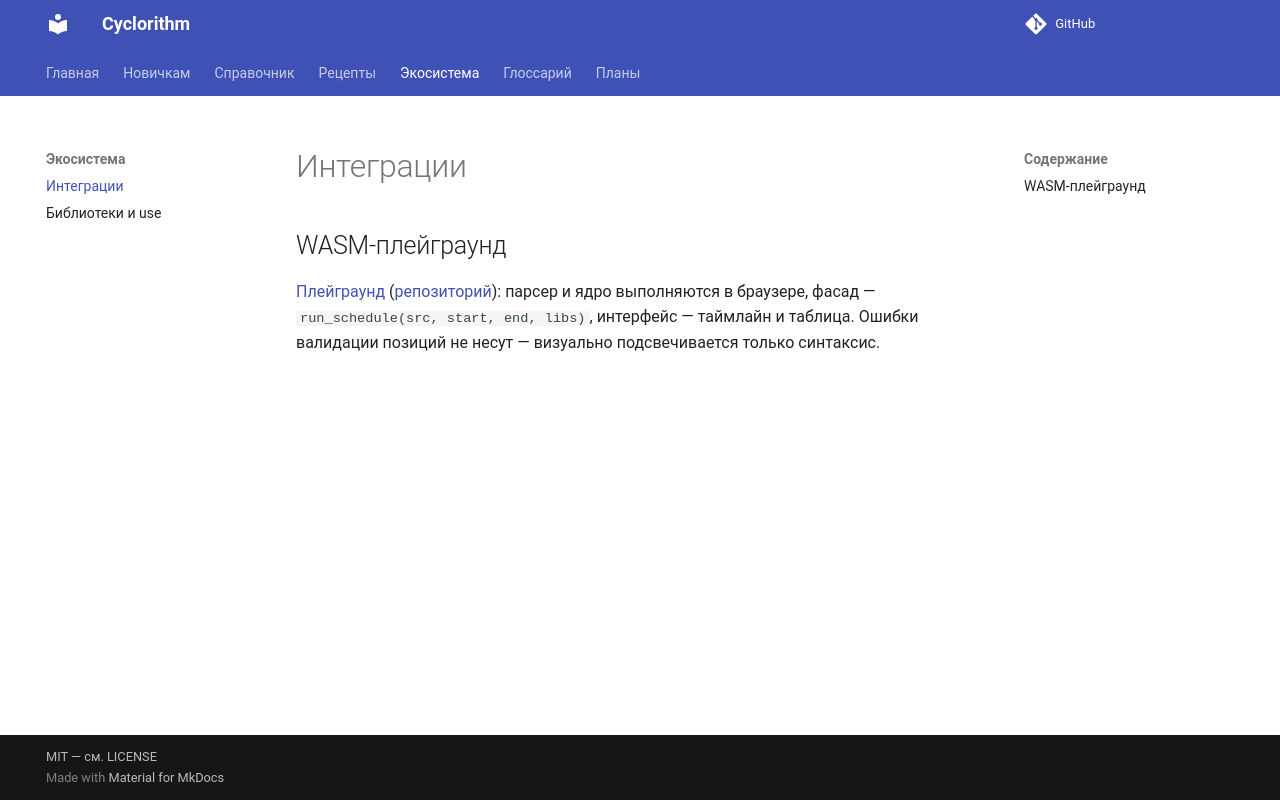

repository: MaksPV/cyclorithm · page: ecosystem/integrations/index.html · generator: mkdocs

# Интеграции

## WASM-плейграунд

[Плейграунд](https://makspv.github.io/cyclorithm-playground/) ([репозиторий](https://github.com/MaksPV/cyclorithm-playground)): парсер и ядро выполняются
в браузере, фасад — `run_schedule(src, start, end, libs)`, интерфейс —
таймлайн и таблица. Ошибки валидации позиций не несут — визуально
подсвечивается только синтаксис.
